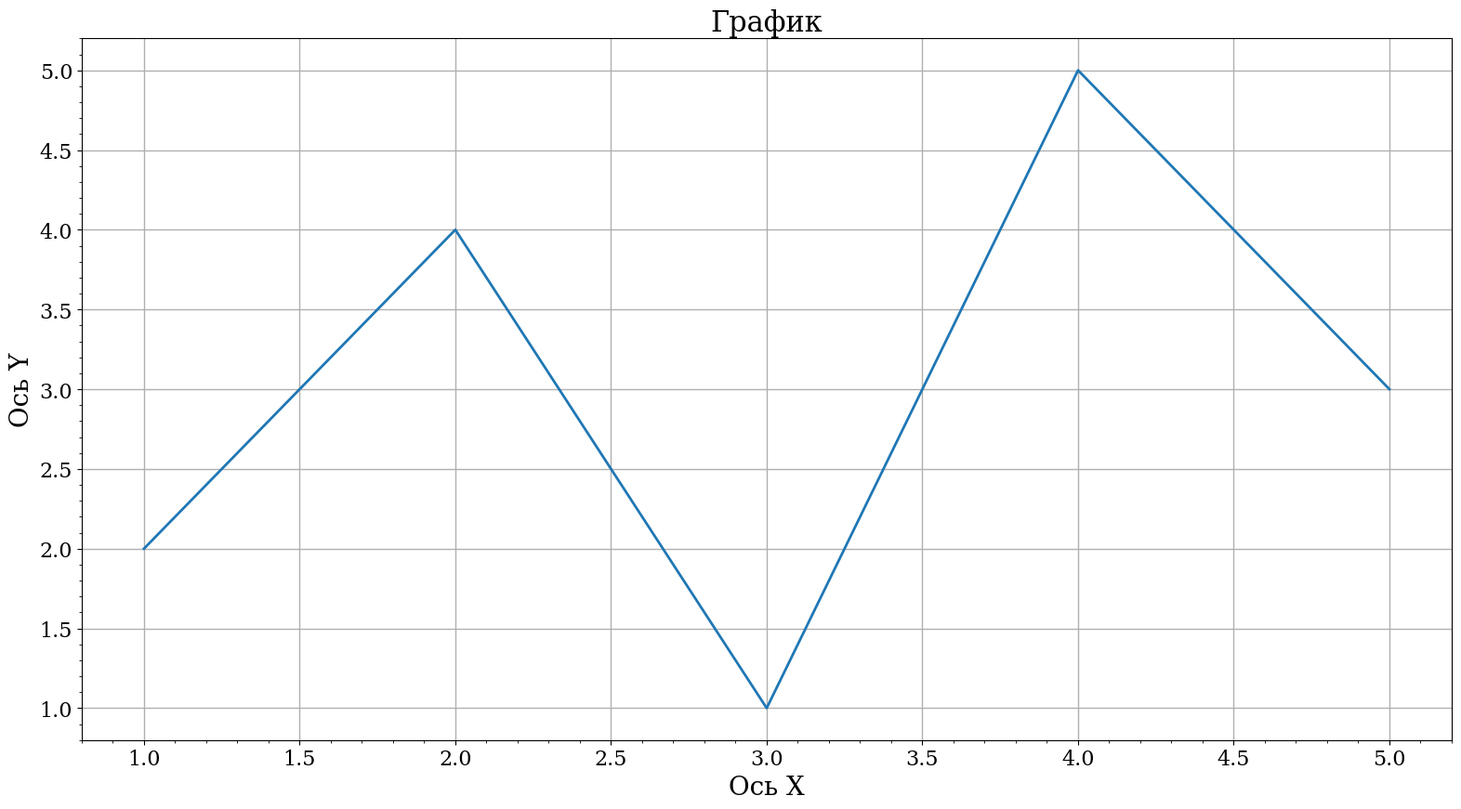

Source code (Python):
import os
import numpy as np
import matplotlib.pyplot as plt
from matplotlib import rcParams
from matplotlib.ticker import AutoMinorLocator

def plot_xy_data(
        x, 
        xlabel, 
        y,
        ylabel, 
        title,
        folder_path=None, 
        filename=None, 
        show_plot=False
    ):
    """
    Построить график с опциями показа и сохранения.
    
    Параметры:
    - x, y: данные для графика
    - title, xlabel, ylabel: подписи
    - folder_path: папка для сохранения (None = не сохранять)
    - filename: имя файла (None = не сохранять)
    - show_plot: показывать ли график (True/False)
    """
    # перевод в numpy
    x=np.array(x)
    y=np.array(y)
    # ========================
    # НАСТРОЙКИ ШРИФТОВ
    # ========================

    FONT_FAMILY = 'serif'
    FONT_SIZE_BASE = 16          # Базовый размер шрифта
    FONT_SIZE_TITLE = 16      # Заголовок осей (axes title)
    FONT_SIZE_LABEL = 20         # Подписи осей (X, Y)
    FONT_SIZE_TICK = 16          # Деления осей
    FONT_SIZE_TITLE_TEXT = 22   # Заголовок графика (plt.title)
    
    
    # ========================
    # ПОДГОТОВКА ПУТЕЙ
    # ========================
    full_path = None
    
    if folder_path is not None and filename is not None:
        # Защита от пустого пути
        if not folder_path or not folder_path.strip():
            folder_path = '.'
        
        # Убедимся, что папка существует
        os.makedirs(folder_path, exist_ok=True)

    # ========================
    # НАСТРОЙКА СТИЛЯ
    # ========================
    rcParams['font.family'] = FONT_FAMILY
    rcParams.update({
        'font.size': FONT_SIZE_BASE,
        'axes.titlesize': FONT_SIZE_TITLE,
        'axes.labelsize': FONT_SIZE_LABEL,
        'xtick.labelsize': FONT_SIZE_TICK,
        'ytick.labelsize': FONT_SIZE_TICK,
        'figure.autolayout': True  # автоматическая подгонка макета
    })

    # ========================
    # ПОСТРОЕНИЕ ГРАФИКА
    # ========================
    plt.figure(figsize=(16, 9))
    plt.plot(x, y, linewidth=2)
    if title is not None:
        plt.title(title, fontsize=FONT_SIZE_TITLE_TEXT, fontname=FONT_FAMILY)
    plt.xlabel(xlabel, fontsize=FONT_SIZE_LABEL, fontname=FONT_FAMILY)
    plt.ylabel(ylabel, fontsize=FONT_SIZE_LABEL, fontname=FONT_FAMILY)
    
    # Основная сетка
    plt.grid(True, which='major', linestyle='-', linewidth=1, alpha=1)
    
    
    # Настройка осей для автоматического отображения мелких делений
    ax = plt.gca()
    ax.xaxis.set_minor_locator(AutoMinorLocator())  
    ax.yaxis.set_minor_locator(AutoMinorLocator())  

    # ========================
    # СОХРАНЕНИЕ
    # ========================
    if folder_path is not None and filename is not None:
        full_path = os.path.join(folder_path, f"{filename}.png")
        plt.savefig(full_path, dpi=100, bbox_inches='tight')
        print(f"График сохранён в: {full_path}")

    # ========================
    # ПОКАЗ ИЛИ ЗАКРЫТИЕ
    # ========================
    if show_plot:
        plt.show()
    else:
        plt.close()  # Освобождаем память
    
    return full_path

# ═══════════════════════════════════════════════════════════════
# ПРИМЕРЫ ИСПОЛЬЗОВАНИЯ
# ═══════════════════════════════════════════════════════════════

if __name__ == "__main__":
    # Пример данных
    x = [1, 2, 3, 4, 5]
    y = [2, 4, 1, 5, 3]
   
    # ───────────────────────────────────────────────────────────
    # ТОЛЬКО ПОКАЗАТЬ (без сохранения)
    # ───────────────────────────────────────────────────────────
    plot_xy_data(
        x=x,
        y=y,
        title='График',
        xlabel="Ось X",
        ylabel="Ось Y",
        folder_path='graph',
        filename='example',
        show_plot=True #по умолчанию → показываем
    )
    
   
